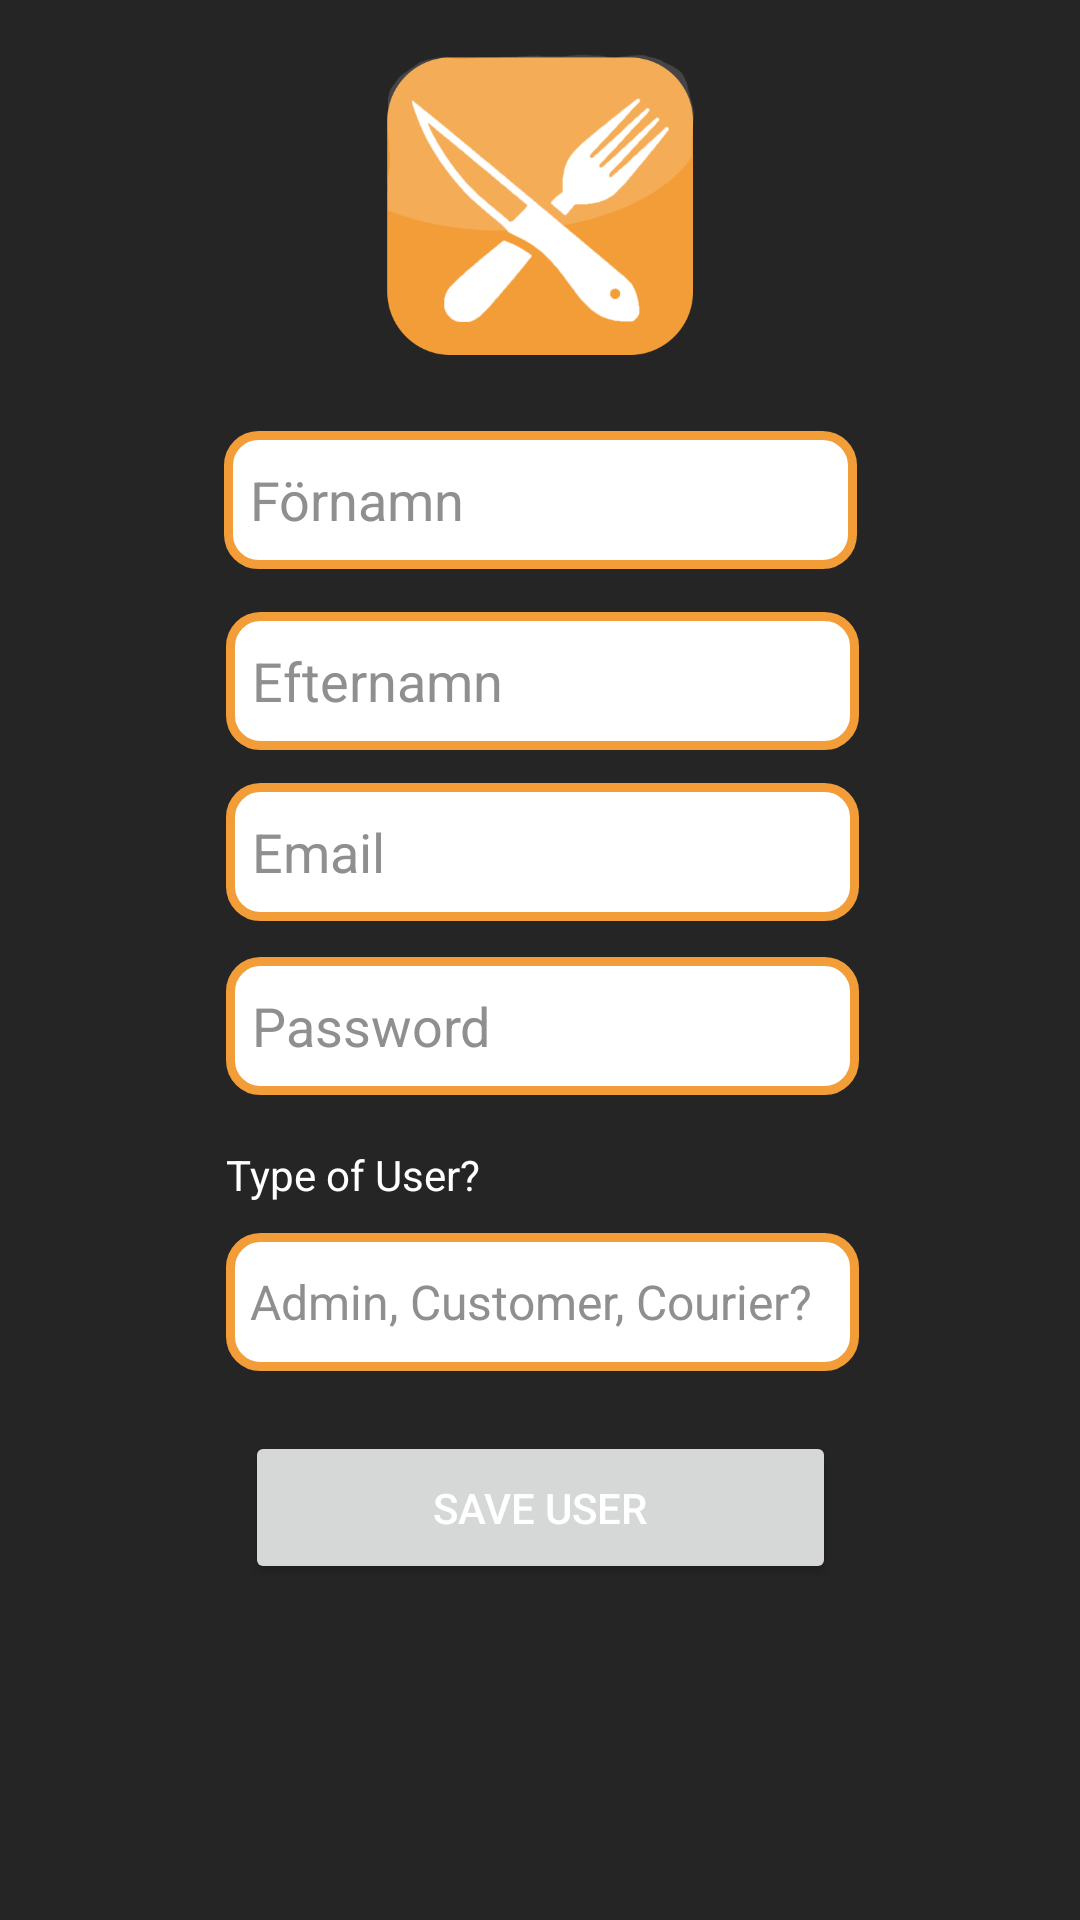

Produce the Android XML layout that renders to this screen, including the resource entries it uses.
<!-- AndroidManifest.xml: application theme Theme.FeedMe -->
<!-- res/layout/activity_register.xml -->
<?xml version="1.0" encoding="utf-8"?>
<androidx.constraintlayout.widget.ConstraintLayout xmlns:android="http://schemas.android.com/apk/res/android"
    xmlns:app="http://schemas.android.com/apk/res-auto"
    xmlns:tools="http://schemas.android.com/tools"
    android:layout_width="match_parent"
    android:layout_height="match_parent"
    android:background="@color/Grey">

    <ImageView
        android:id="@+id/iV_drinkDisplay_RV"
        android:layout_width="163dp"
        android:layout_height="114dp"
        app:layout_constraintBottom_toBottomOf="parent"
        app:layout_constraintEnd_toEndOf="parent"
        app:layout_constraintStart_toStartOf="parent"
        app:layout_constraintTop_toTopOf="parent"
        app:layout_constraintVertical_bias="0.025"
        app:srcCompat="@drawable/logo" />

    <EditText
        android:id="@+id/namnTextView"
        android:layout_width="211dp"
        android:layout_height="46dp"
        android:layout_marginTop="16dp"
        android:layout_marginBottom="14dp"
        android:background="@drawable/border"
        android:ems="10"
        android:hint="  Förnamn"
        android:inputType="textPersonName"
        android:textColor="#000000"
        android:textColorHint="#8F8F8F"
        app:layout_constraintBottom_toTopOf="@+id/efterNamnTextView"
        app:layout_constraintEnd_toEndOf="parent"
        app:layout_constraintStart_toStartOf="parent"
        app:layout_constraintTop_toBottomOf="@+id/iV_drinkDisplay_RV" />

    <EditText
        android:id="@+id/efterNamnTextView"
        android:layout_width="211dp"
        android:layout_height="46dp"
        android:layout_marginTop="76dp"
        android:layout_marginBottom="10dp"
        android:background="@drawable/border"
        android:ems="10"
        android:hint="  Efternamn"
        android:inputType="textPersonName"
        android:textColor="#000000"
        android:textColorHint="#8F8F8F"
        app:layout_constraintBottom_toTopOf="@+id/emailTextView1"
        app:layout_constraintEnd_toEndOf="parent"
        app:layout_constraintHorizontal_bias="0.505"
        app:layout_constraintStart_toStartOf="parent"
        app:layout_constraintTop_toBottomOf="@+id/iV_drinkDisplay_RV" />

    <EditText
        android:id="@+id/emailTextView1"
        android:layout_width="211dp"
        android:layout_height="46dp"
        android:layout_marginTop="132dp"
        android:background="@drawable/border"
        android:ems="10"
        android:hint="  Email"
        android:inputType="textPersonName"
        android:textColor="#000000"
        android:textColorHint="#8F8F8F"
        app:layout_constraintBottom_toTopOf="@+id/passwordTextView1"
        app:layout_constraintEnd_toEndOf="parent"
        app:layout_constraintHorizontal_bias="0.505"
        app:layout_constraintStart_toStartOf="parent"
        app:layout_constraintTop_toBottomOf="@+id/iV_drinkDisplay_RV" />

    <EditText
        android:id="@+id/passwordTextView1"
        android:layout_width="211dp"
        android:layout_height="46dp"
        android:layout_marginTop="10dp"
        android:layout_marginBottom="15dp"
        android:background="@drawable/border"
        android:ems="10"
        android:hint="  Password"
        android:inputType="textPersonName"
        android:textColor="#000000"
        android:textColorHint="#8F8F8F"
        app:layout_constraintBottom_toTopOf="@+id/whatUserTextView"
        app:layout_constraintEnd_toEndOf="parent"
        app:layout_constraintHorizontal_bias="0.505"
        app:layout_constraintStart_toStartOf="parent"
        app:layout_constraintTop_toBottomOf="@+id/emailTextView1"
        app:layout_constraintVertical_bias="0.0" />

    <EditText
        android:id="@+id/userTextView"
        android:layout_width="211dp"
        android:layout_height="46dp"
        android:layout_marginTop="104dp"
        android:background="@drawable/border"
        android:ems="10"
        android:hint="  Admin, Customer, Courier?"
        android:inputType="textPersonName"
        android:textColor="#000000"
        android:textColorHint="#8F8F8F"
        android:textSize="16sp"
        app:layout_constraintEnd_toEndOf="parent"
        app:layout_constraintHorizontal_bias="0.505"
        app:layout_constraintStart_toStartOf="parent"
        app:layout_constraintTop_toBottomOf="@+id/emailTextView1" />

    <CheckBox
        android:id="@+id/checkBox"
        android:layout_width="wrap_content"
        android:layout_height="wrap_content"
        android:layout_marginStart="680dp"
        android:layout_marginBottom="20dp"
        android:text="Admin"
        android:textColor="#FFFFFF"
        app:layout_constraintBottom_toTopOf="@+id/button"
        app:layout_constraintEnd_toStartOf="@+id/checkBox2"
        app:layout_constraintStart_toStartOf="parent"
        app:layout_constraintTop_toTopOf="parent"
        app:layout_constraintVertical_bias="1.0" />

    <CheckBox
        android:id="@+id/checkBox2"
        android:layout_width="wrap_content"
        android:layout_height="wrap_content"
        android:text="Kund"
        android:textColor="#FFFFFF"
        app:layout_constraintBottom_toTopOf="@+id/button"
        app:layout_constraintStart_toEndOf="@+id/checkBox" />

    <Button
        android:id="@+id/button"
        android:layout_width="182dp"
        android:layout_height="49dp"
        android:layout_marginStart="350dp"
        android:layout_marginEnd="359dp"
        android:layout_marginBottom="500dp"
        android:text="Register"
        android:textColor="#FFFFFF"
        app:iconTint="#776B6B"
        app:layout_constraintBottom_toBottomOf="parent"
        app:layout_constraintEnd_toEndOf="parent"
        app:layout_constraintHorizontal_bias="0.555"
        app:layout_constraintStart_toStartOf="parent"
        app:layout_constraintTop_toBottomOf="@+id/iV_drinkDisplay_RV"
        app:layout_constraintVertical_bias="0.546" />

    <Button
        android:id="@+id/saveButton"
        android:layout_width="197dp"
        android:layout_height="51dp"
        android:layout_marginStart="100dp"
        android:layout_marginTop="20dp"
        android:layout_marginEnd="100dp"
        android:layout_marginBottom="156dp"
        android:text="Save User"
        android:textColor="#FFFFFF"
        app:layout_constraintBottom_toBottomOf="parent"
        app:layout_constraintEnd_toEndOf="parent"
        app:layout_constraintStart_toStartOf="parent"
        app:layout_constraintTop_toBottomOf="@+id/userTextView"
        app:layout_constraintVertical_bias="0.0" />

    <TextView
        android:id="@+id/whatUserTextView"
        android:layout_width="wrap_content"
        android:layout_height="wrap_content"
        android:layout_marginStart="30dp"
        android:layout_marginEnd="160dp"
        android:layout_marginBottom="8dp"
        android:text="Type of User?"
        android:textColor="#FFFFFF"
        app:layout_constraintBottom_toTopOf="@+id/userTextView"
        app:layout_constraintEnd_toEndOf="parent"
        app:layout_constraintHorizontal_bias="0.533"
        app:layout_constraintStart_toStartOf="parent"
        app:layout_constraintTop_toBottomOf="@+id/passwordTextView1" />

</androidx.constraintlayout.widget.ConstraintLayout>
<!-- resources referenced by this layout -->
<resources>
  <color name="Grey">#FF252525</color>
  <!-- drawable border (drawable) -->
  <?xml version="1.0" encoding="utf-8"?>
  <shape xmlns:android="http://schemas.android.com/apk/res/android"
      android:shape="rectangle" >
  
      
      <solid
          android:color="@color/white" >
      </solid>
  
      
      <stroke
          android:width="3dp"
          android:color="@color/Orange" >
      </stroke>
  
      
      <corners
          android:radius="10dp"   >
      </corners>
  
  </shape>
  <!-- drawable logo: png bitmap (drawable, 36388 bytes) -->
  <style name="Theme.FeedMe" parent="Theme.MaterialComponents.DayNight.DarkActionBar">
          
          <item name="colorPrimary">@color/Orange</item>
          <item name="colorPrimaryVariant">@color/Orange</item>
          <item name="colorOnPrimary">@color/black</item>
          
          <item name="colorSecondary">@color/teal_200</item>
          <item name="colorSecondaryVariant">@color/teal_700</item>
          <item name="colorOnSecondary">@color/white</item>
          
          <item name="android:statusBarColor">?attr/colorPrimaryVariant</item>
          
      </style>
  <color name="white">#FFFFFFFF</color>
  <color name="Orange">#F29D38</color>
  <color name="black">#FF000000</color>
  <color name="teal_200">#FF03DAC5</color>
  <color name="teal_700">#FF018786</color>
</resources>
